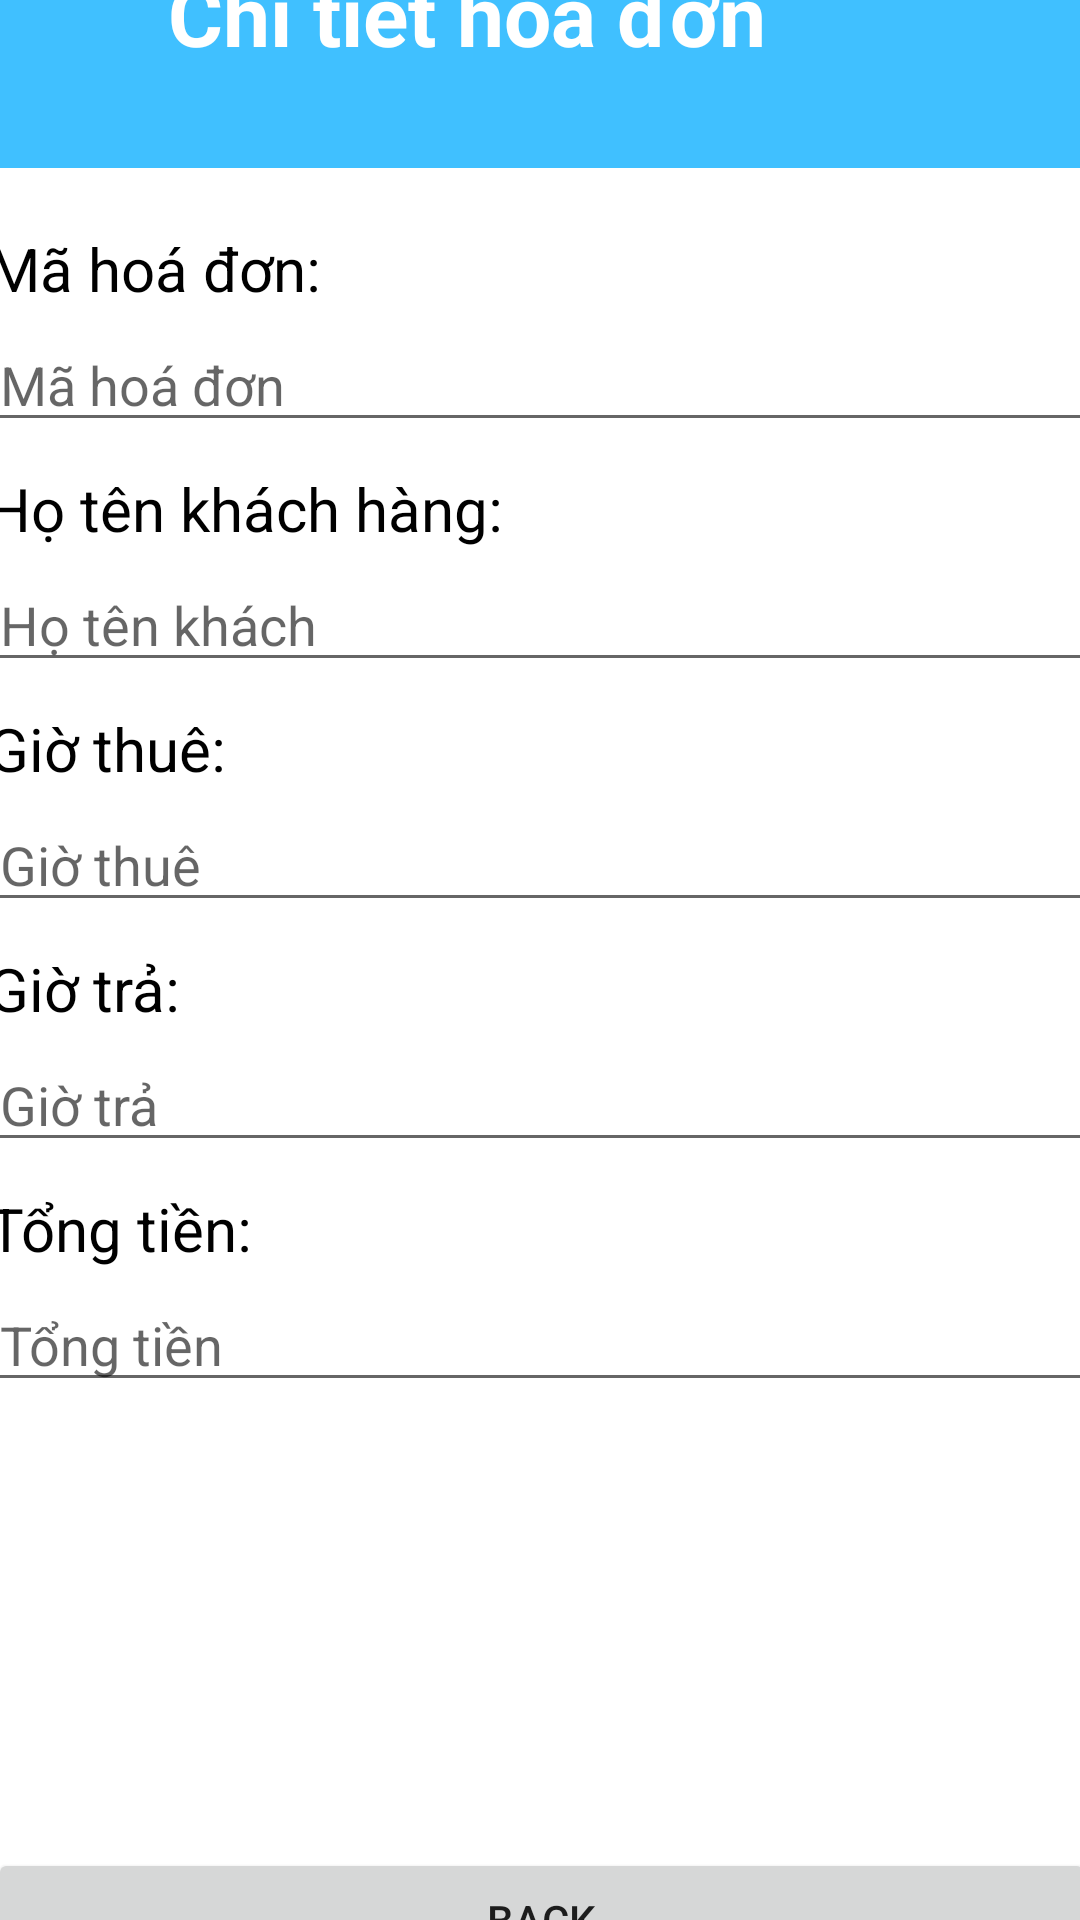

Produce the Android XML layout that renders to this screen, including the resource entries it uses.
<!-- AndroidManifest.xml: application theme Theme.Nhom18AndroidXeDap -->
<!-- res/layout/activity_detail_bill.xml -->
<?xml version="1.0" encoding="utf-8"?>
<androidx.constraintlayout.widget.ConstraintLayout xmlns:android="http://schemas.android.com/apk/res/android"
    xmlns:app="http://schemas.android.com/apk/res-auto"
    xmlns:tools="http://schemas.android.com/tools"
    android:layout_width="match_parent"
    android:layout_height="match_parent">

    <RelativeLayout
        android:layout_width="409dp"
        android:layout_height="729dp"
        android:orientation="vertical"

        app:layout_constraintBottom_toBottomOf="parent"
        app:layout_constraintEnd_toEndOf="parent"
        app:layout_constraintStart_toStartOf="parent"
        app:layout_constraintTop_toTopOf="parent">

        <LinearLayout
            android:layout_width="match_parent"
            android:layout_height="100dp"
            android:background="#40c0ff"
            android:orientation="vertical">

            <TextView
                android:id="@+id/textView"
                android:layout_width="342dp"
                android:layout_height="56dp"
                android:layout_marginLeft="80dp"
                android:layout_marginTop="30dp"
                android:textColor="#FFFFFF"
                android:textStyle="bold"
                android:textSize="28dp"
                android:text="Chi tiết hoá đơn" />
        </LinearLayout>

        <RelativeLayout
            android:layout_width="match_parent"
            android:layout_height="match_parent"
            android:orientation="vertical">

            <TextView
                android:id="@+id/textView2"
                android:layout_width="match_parent"
                android:layout_height="wrap_content"
                android:layout_marginLeft="20dp"
                android:layout_marginTop="120dp"
                android:layout_marginRight="10dp"
                android:text="Mã hoá đơn:"
                android:textColor="@color/black"
                android:textSize="20dp" />

            <EditText
                android:id="@+id/txtMaHoaDon"
                android:layout_width="match_parent"
                android:layout_height="wrap_content"
                android:layout_marginLeft="20dp"
                android:layout_marginTop="150dp"
                android:layout_marginRight="10dp"
                android:ems="10"
                android:hint="Mã hoá đơn"
                android:inputType="text"
                android:text=""
                android:textColor="@color/black" />

            <TextView
                android:id="@+id/textView3"
                android:layout_width="match_parent"
                android:layout_height="wrap_content"
                android:layout_marginLeft="20dp"
                android:layout_marginTop="200dp"
                android:layout_marginRight="10dp"
                android:text="Họ tên khách hàng:"
                android:textColor="@color/black"
                android:textSize="20dp" />

            <EditText
                android:id="@+id/txtFullNameUser"
                android:layout_width="match_parent"
                android:layout_height="wrap_content"
                android:layout_marginLeft="20dp"
                android:layout_marginTop="230dp"
                android:layout_marginRight="10dp"
                android:ems="10"
                android:hint="Họ tên khách"
                android:inputType="text"
                android:text=""
                android:textColor="@color/black" />

            
            
            
            
            
            
            
            
            
            

            
            
            
            
            
            
            
            
            
            
            
            

            <TextView
                android:id="@+id/textView5"
                android:layout_width="match_parent"
                android:layout_height="wrap_content"
                android:layout_marginLeft="20dp"
                android:layout_marginTop="280dp"
                android:layout_marginRight="10dp"
                android:text="Giờ thuê:"
                android:textColor="@color/black"
                android:textSize="20dp" />

            <EditText
                android:id="@+id/txtGioThue"
                android:layout_width="match_parent"
                android:layout_height="wrap_content"
                android:layout_marginLeft="20dp"
                android:layout_marginTop="310dp"
                android:layout_marginRight="10dp"
                android:ems="10"
                android:hint="Giờ thuê"
                android:inputType="datetime"
                android:text=""
                android:textColor="@color/black" />

            <TextView
                android:id="@+id/textView6"
                android:layout_width="match_parent"
                android:layout_height="wrap_content"
                android:layout_marginLeft="20dp"
                android:layout_marginTop="360dp"
                android:layout_marginRight="10dp"
                android:text="Giờ trả:"
                android:textColor="@color/black"
                android:textSize="20dp" />

            <EditText
                android:id="@+id/txtGioTra"
                android:layout_width="match_parent"
                android:layout_height="wrap_content"
                android:layout_marginLeft="20dp"
                android:layout_marginTop="390dp"
                android:layout_marginRight="10dp"
                android:ems="10"
                android:hint="Giờ trả"
                android:inputType="text"
                android:text=""
                android:textColor="@color/black" />

            <TextView
                android:id="@+id/textView7"
                android:layout_width="match_parent"
                android:layout_height="wrap_content"
                android:layout_marginLeft="20dp"
                android:layout_marginTop="440dp"
                android:layout_marginRight="10dp"
                android:text="Tổng tiền:"
                android:textColor="@color/black"
                android:textSize="20dp" />

            <EditText
                android:id="@+id/txtTongTien"
                android:layout_width="match_parent"
                android:layout_height="wrap_content"
                android:layout_marginLeft="20dp"
                android:layout_marginTop="470dp"
                android:layout_marginRight="10dp"
                android:ems="10"
                android:hint="Tổng tiền"
                android:inputType="number"
                android:text=""
                android:textColor="@color/black" />

            
            
            
            
            
            
            
            

            <Button
                android:id="@+id/buttonBack"
                android:layout_width="match_parent"
                android:layout_height="wrap_content"
                android:layout_marginLeft="20dp"
                android:layout_marginRight="20dp"
                android:layout_marginTop="660dp"
                android:text="Back" />

            <ListView
                android:id="@+id/listBicycle"
                android:layout_width="match_parent"
                android:layout_height="match_parent"
                android:layout_marginLeft="20dp"
                android:layout_marginTop="520dp"
                android:layout_marginRight="10dp"
                android:layout_marginBottom="60dp" />
        </RelativeLayout>
    </RelativeLayout>
</androidx.constraintlayout.widget.ConstraintLayout>
<!-- resources referenced by this layout -->
<resources>
  <color name="black">#FF000000</color>
  <style name="Theme.Nhom18AndroidXeDap" parent="Theme.MaterialComponents.DayNight.NoActionBar">
          
          <item name="colorPrimary">@color/purple_500</item>
          <item name="colorPrimaryVariant">@color/purple_700</item>
          <item name="colorOnPrimary">@color/white</item>
          
          <item name="colorSecondary">@color/teal_200</item>
          <item name="colorSecondaryVariant">@color/teal_700</item>
          <item name="colorOnSecondary">@color/black</item>
          
          <item name="android:statusBarColor" tools:targetApi="l">?attr/colorPrimaryVariant</item>
          
      </style>
  <color name="purple_500">#FF6200EE</color>
  <color name="purple_700">#FF3700B3</color>
  <color name="white">#FFFFFFFF</color>
  <color name="teal_200">#FF03DAC5</color>
  <color name="teal_700">#FF018786</color>
</resources>
